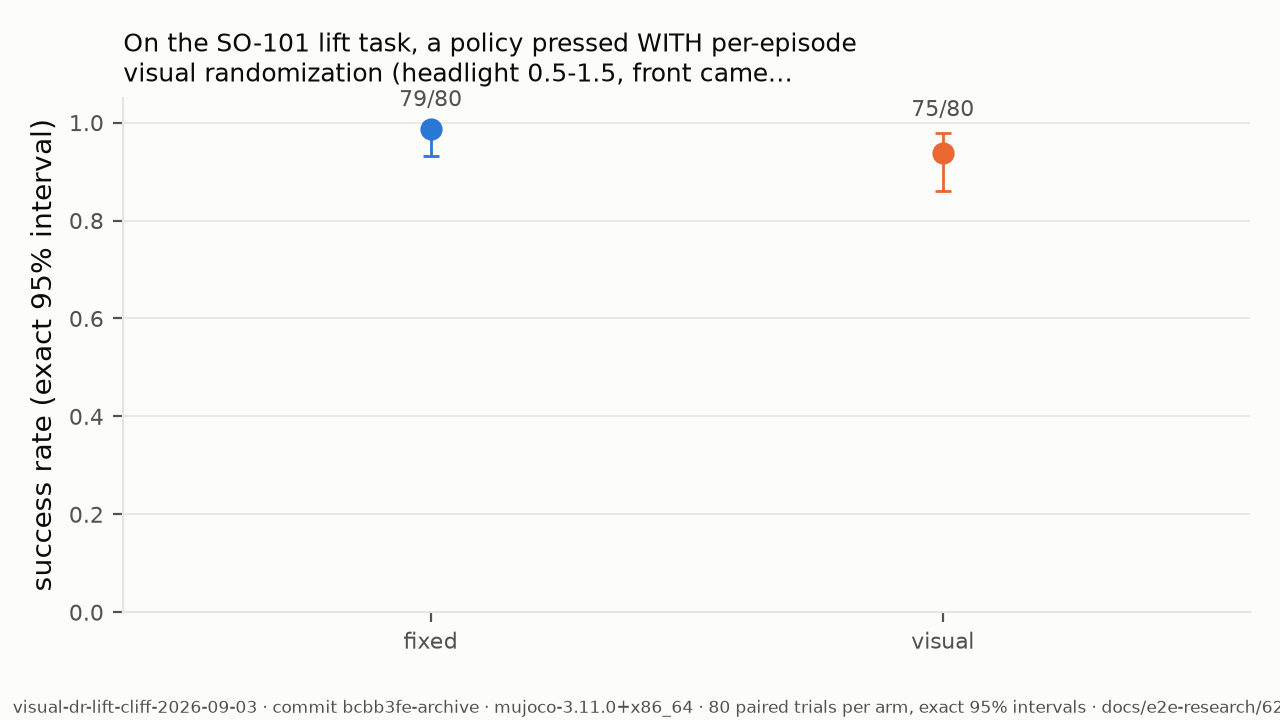

The file beside this chart, header and first rows:
arm, group, episodes, successes, trials, rate, ci_low, ci_high
fixed, fixed, 64, 79, 80, 0.9875, 0.9323, 0.9997
visual, visual, 64, 75, 80, 0.9375, 0.8601, 0.9794
